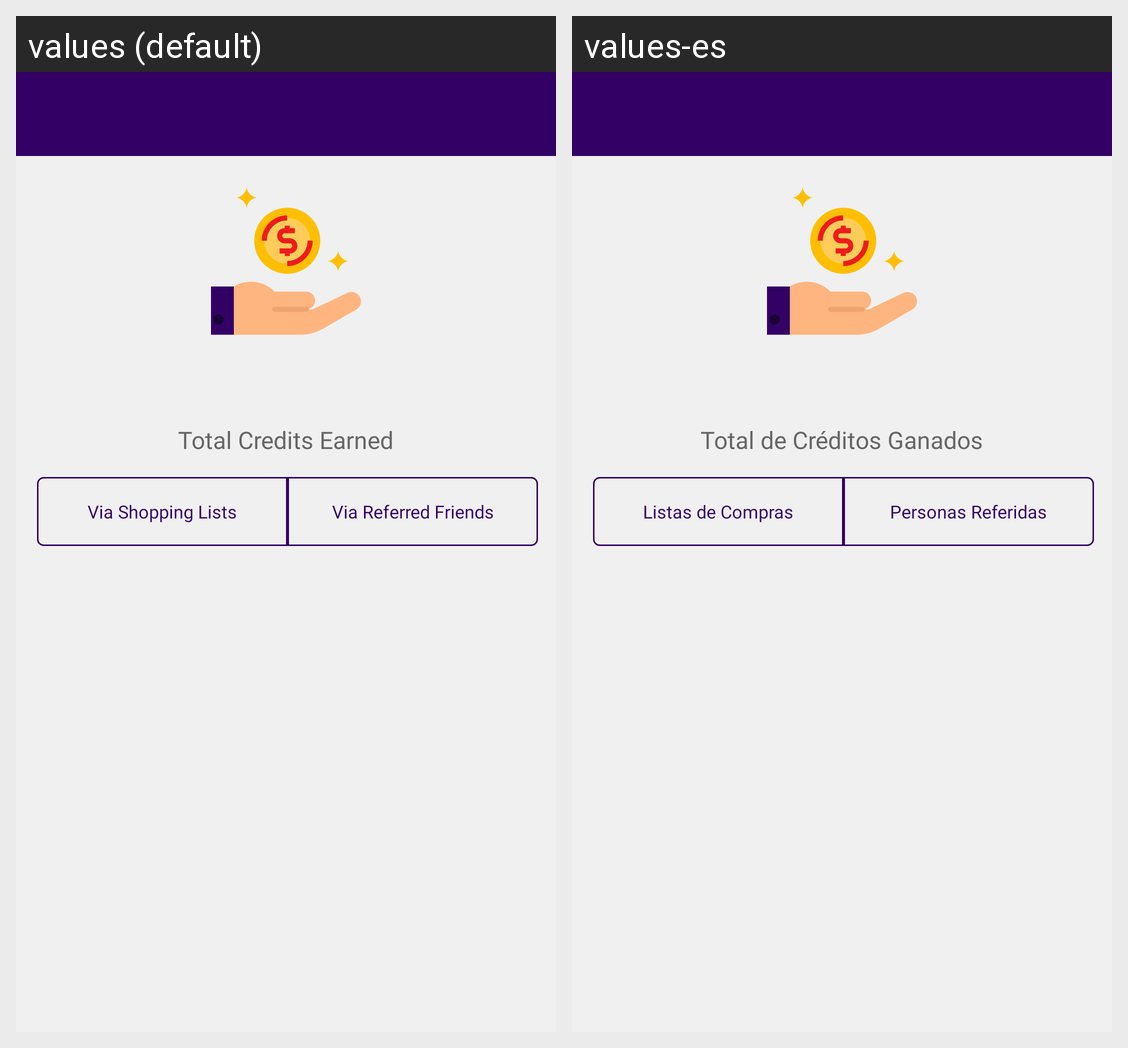

This grid shows one Android layout under two languages. Give, for every string resource on the screen, its name, the default text and each shown locale's text.
Android screen res/layout/activity_credit_earned_by_shopping_list.xml rendered under 2 locales, left to right: values (default), values-es. Device: Nexus 5 (rendered at 1080×1920; each locale shown at half size, 540×960, under a caption strip naming it); theme AppTheme.
Strings drawn on this screen, with the default value and each locale's value (text and hints the layout hard-codes, and strings that could not be matched under every locale, appear in the picture but are not listed):

Total_Credit_Earned
  values: Total Credits Earned
  values-es: Total de Créditos Ganados

Via_Shopping_Lists
  values: Via Shopping Lists
  values-es: Listas de Compras

Via_Referred_Friends
  values: Via Referred Friends
  values-es: Personas Referidas
